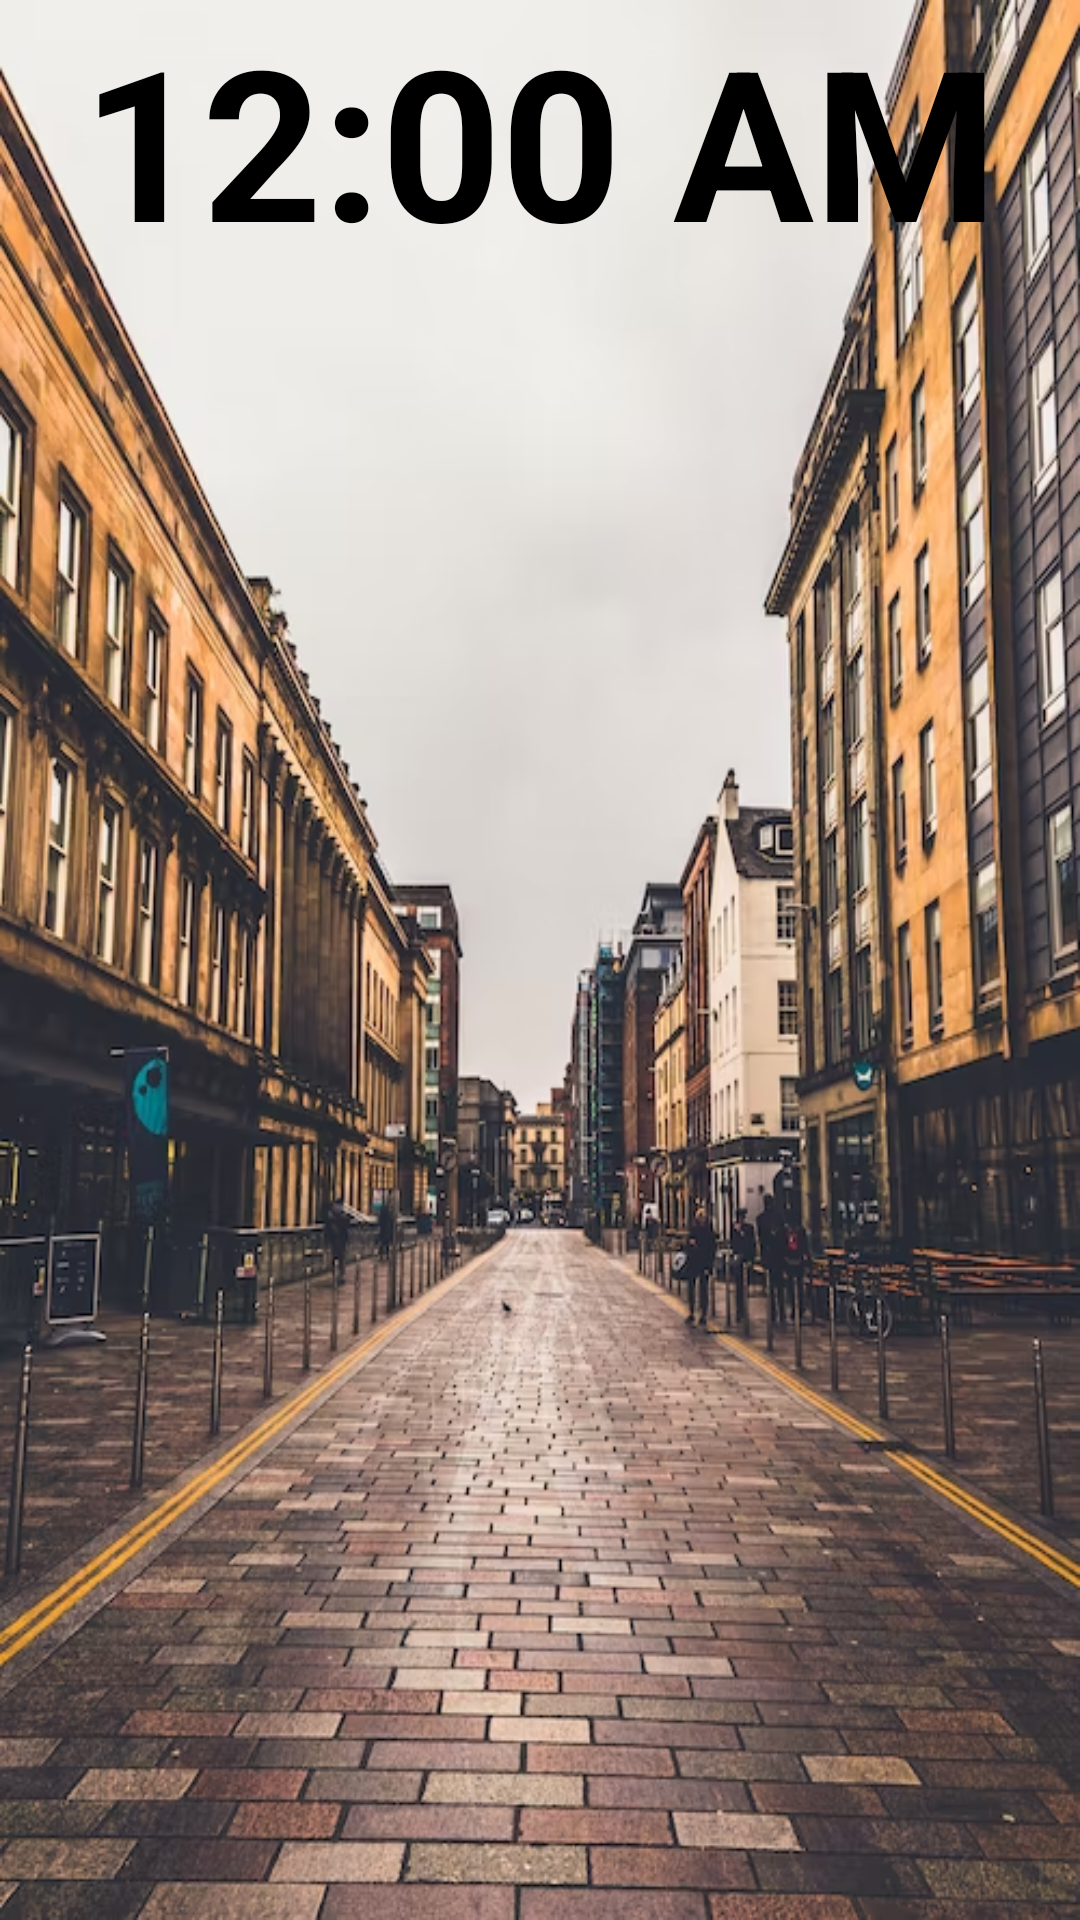

Reconstruct the res/layout file that produces this screen, plus the resources it refers to.
<!-- AndroidManifest.xml: application theme Theme.WhatsTheTime -->
<!-- res/layout/fragment_twenty_four.xml -->
<?xml version="1.0" encoding="utf-8"?>
<FrameLayout xmlns:android="http://schemas.android.com/apk/res/android"
    xmlns:tools="http://schemas.android.com/tools"
    android:layout_width="match_parent"
    android:layout_height="match_parent"
    android:background="@drawable/twenty_four_hour"
    tools:context=".TwentyFour">

    <TextClock
        android:id="@+id/timeTwentyFour"
        android:textColor="@color/black"
        android:format24Hour="hh:mm:ss"
        android:layout_width="match_parent"
        android:layout_height="wrap_content"
        android:gravity="center_horizontal"
        android:textStyle="bold"
        android:textSize="70sp"/>

</FrameLayout>
<!-- resources referenced by this layout -->
<resources>
  <!-- drawable twenty_four_hour: png bitmap (drawable, 712289 bytes) -->
  <style name="Theme.WhatsTheTime" parent="Theme.MaterialComponents.DayNight.NoActionBar">
          
          <item name="colorPrimary">@color/purple_500</item>
          <item name="colorPrimaryVariant">@color/purple_700</item>
          <item name="colorOnPrimary">@color/white</item>
          
          <item name="colorSecondary">@color/teal_200</item>
          <item name="colorSecondaryVariant">@color/teal_700</item>
          <item name="colorOnSecondary">@color/black</item>
          
          <item name="android:statusBarColor">?attr/colorPrimaryVariant</item>
          
      </style>
  <!-- not gathered from this repository: default colours our renderer supplied (Android Studio template values) -->
  <color name="purple_500">#FF6200EE</color>
  <color name="purple_700">#FF3700B3</color>
  <color name="teal_200">#FF03DAC5</color>
  <color name="teal_700">#FF018786</color>
  <color name="black">#FF000000</color>
  <color name="white">#FFFFFFFF</color>
</resources>
